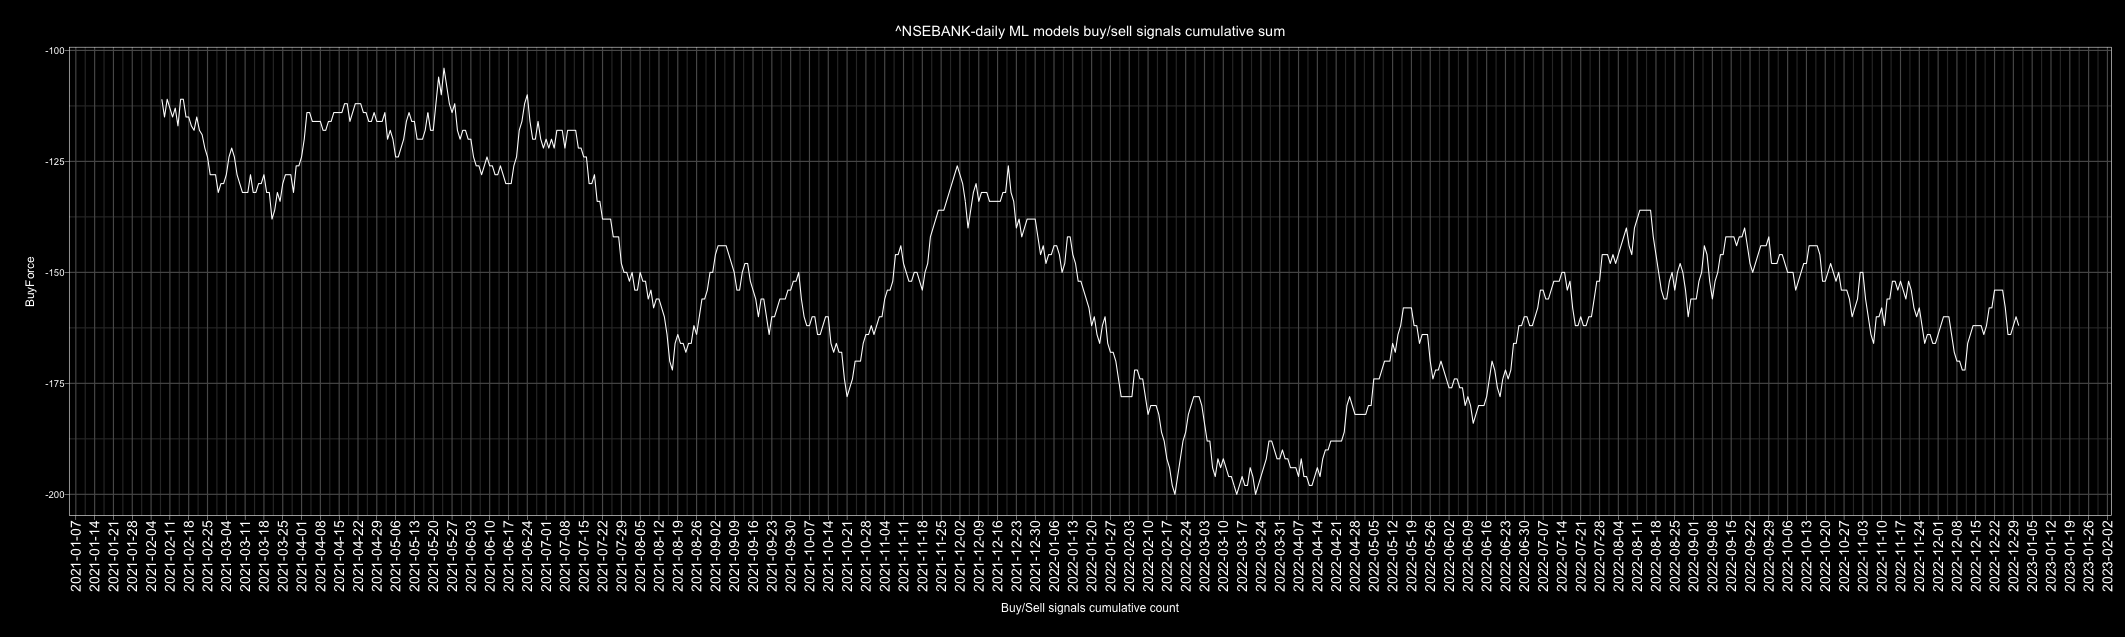

The data file committed next to this chart (first rows):
Date, buy, sell, Action, ActionID
2010-01-01, 3, 3, buy, 1
2010-01-02, 4, 2, buy, 1
2010-01-03, 4, 2, buy, 1
2010-01-04, 4, 2, buy, 1
2010-01-05, 1, 5, sell, 0
2010-01-06, 3, 3, buy, 1
2010-01-07, 0, 6, sell, 0
2010-01-08, 0, 6, sell, 0
2010-01-09, 2, 4, sell, 0
2010-01-10, 2, 4, sell, 0
2010-01-11, 2, 4, sell, 0
2010-01-12, 2, 4, sell, 0
2010-01-13, 2, 4, sell, 0
2010-01-14, 5, 1, buy, 1
2010-01-15, 4, 2, buy, 1
2010-01-16, 2, 4, sell, 0
2010-01-17, 2, 4, sell, 0
2010-01-18, 6, 0, buy, 1
2010-01-19, 4, 2, buy, 1
2010-01-20, 3, 3, buy, 1
2010-01-21, 0, 6, sell, 0
2010-01-22, 0, 6, sell, 0
2010-01-23, 2, 4, sell, 0
2010-01-24, 3, 3, buy, 1
2010-01-25, 3, 3, buy, 1
2010-01-26, 2, 4, sell, 0
2010-01-27, 1, 5, sell, 0
2010-01-28, 5, 1, buy, 1
2010-01-29, 6, 0, buy, 1
2010-01-30, 4, 2, buy, 1
2010-01-31, 6, 0, buy, 1
2010-02-01, 5, 1, buy, 1
2010-02-02, 0, 6, sell, 0
2010-02-03, 6, 0, buy, 1
2010-02-04, 1, 5, sell, 0
2010-02-05, 0, 6, sell, 0
2010-02-06, 2, 4, sell, 0
2010-02-07, 5, 1, buy, 1
2010-02-08, 5, 1, buy, 1
2010-02-09, 6, 0, buy, 1
2010-02-10, 0, 6, sell, 0
2010-02-11, 6, 0, buy, 1
2010-02-12, 2, 4, sell, 0
2010-02-13, 1, 5, sell, 0
2010-02-14, 2, 4, sell, 0
2010-02-15, 0, 6, sell, 0
2010-02-16, 5, 1, buy, 1
2010-02-17, 5, 1, buy, 1
2010-02-18, 3, 3, buy, 1
2010-02-19, 2, 4, sell, 0
2010-02-20, 3, 3, buy, 1
2010-02-21, 1, 5, sell, 0
2010-02-22, 0, 6, sell, 0
2010-02-23, 6, 0, buy, 1
2010-02-24, 4, 2, buy, 1
2010-02-25, 2, 4, sell, 0
2010-02-26, 6, 0, buy, 1
2010-02-27, 1, 5, sell, 0
2010-02-28, 4, 2, buy, 1
2010-03-01, 4, 2, buy, 1
... 4,688 more rows
